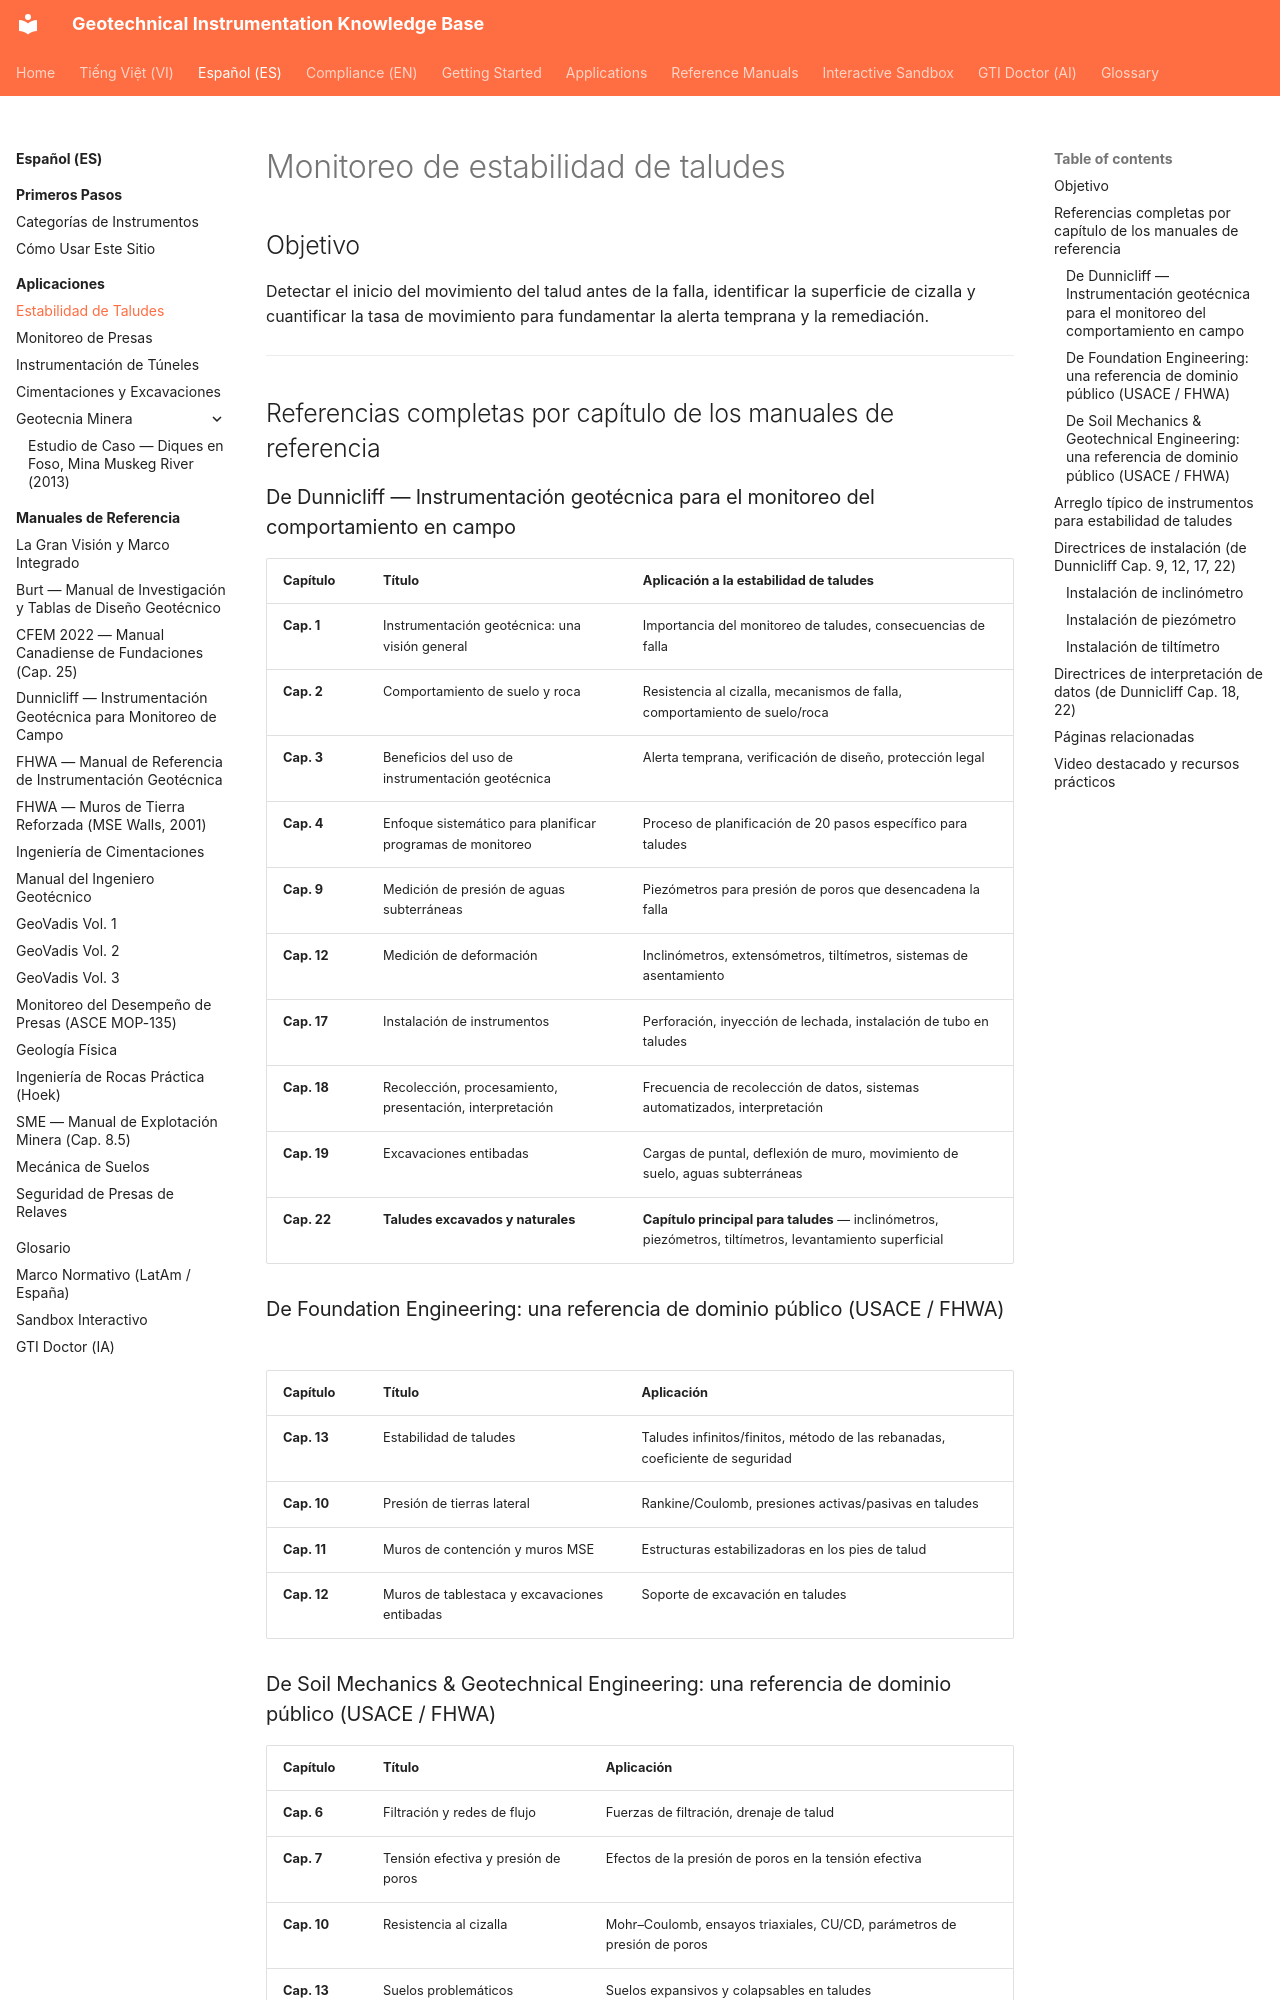

repository: geoinst/geoinst.github.io · page: es/applications/slope-stability/index.html · generator: mkdocs

---
lang: es
lang_alt: applications/slope-stability/
---

# Monitoreo de estabilidad de taludes

## Objetivo

Detectar el inicio del movimiento del talud antes de la falla, identificar la superficie de cizalla y cuantificar la tasa de movimiento para fundamentar la alerta temprana y la remediación.

---

## Referencias completas por capítulo de los manuales de referencia

### De Dunnicliff — Instrumentación geotécnica para el monitoreo del comportamiento en campo
| Capítulo | Título | Aplicación a la estabilidad de taludes |
|---------|-------|--------------------------------|
| **Cap. 1** | Instrumentación geotécnica: una visión general | Importancia del monitoreo de taludes, consecuencias de falla |
| **Cap. 2** | Comportamiento de suelo y roca | Resistencia al cizalla, mecanismos de falla, comportamiento de suelo/roca |
| **Cap. 3** | Beneficios del uso de instrumentación geotécnica | Alerta temprana, verificación de diseño, protección legal |
| **Cap. 4** | Enfoque sistemático para planificar programas de monitoreo | Proceso de planificación de 20 pasos específico para taludes |
| **Cap. 9** | Medición de presión de aguas subterráneas | Piezómetros para presión de poros que desencadena la falla |
| **Cap. 12** | Medición de deformación | Inclinómetros, extensómetros, tiltímetros, sistemas de asentamiento |
| **Cap. 17** | Instalación de instrumentos | Perforación, inyección de lechada, instalación de tubo en taludes |
| **Cap. 18** | Recolección, procesamiento, presentación, interpretación | Frecuencia de recolección de datos, sistemas automatizados, interpretación |
| **Cap. 19** | Excavaciones entibadas | Cargas de puntal, deflexión de muro, movimiento de suelo, aguas subterráneas |
| **Cap. 22** | **Taludes excavados y naturales** | **Capítulo principal para taludes** — inclinómetros, piezómetros, tiltímetros, levantamiento superficial |

### De Foundation Engineering: una referencia de dominio público (USACE / FHWA)
| Capítulo | Título | Aplicación |
|---------|-------|-------------|
| **Cap. 13** | Estabilidad de taludes | Taludes infinitos/finitos, método de las rebanadas, coeficiente de seguridad |
| **Cap. 10** | Presión de tierras lateral | Rankine/Coulomb, presiones activas/pasivas en taludes |
| **Cap. 11** | Muros de contención y muros MSE | Estructuras estabilizadoras en los pies de talud |
| **Cap. 12** | Muros de tablestaca y excavaciones entibadas | Soporte de excavación en taludes |
